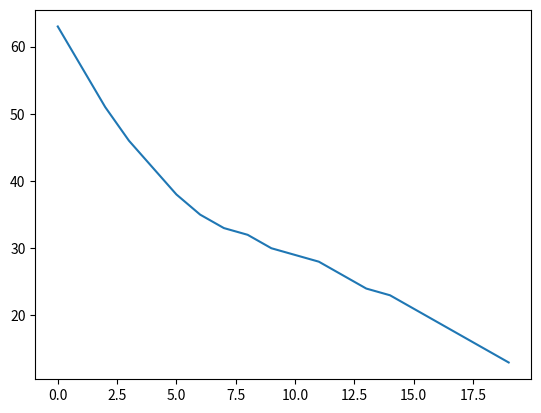

This figure's Python source:
import numpy as np
import matplotlib.pyplot as plt
from random import sample
import math

"""
Sudoku board initializer
Credit: https://stackoverflow.com/questions/45471152/how-to-create-a-sudoku-puzzle-in-python
"""
def generate(n, num_clues):
    # Generate a sudoku problem of order n with "num_clues" cells assigned
    # Return dictionary containing clue cell indices and corresponding values
    # (You do not need to worry about components inside returned dictionary)
    N = range(n)

    rows = [g*n+r for g in sample(N,n) for r in sample(N,n)]
    cols = [g*n+c for g in sample(N,n) for c in sample(N,n)]
    nums = sample(range(1,n**2+1), n**2)

    S = np.array([[nums[(n*(r%n)+r//n+c)%(n**2)] for c in cols] for r in rows])
    indices = sample(range(n**4), num_clues)
    values = S.flatten()[indices]

    mask = np.full((n**2, n**4), True)
    mask[:, indices] = False
    i, j = np.unravel_index(indices, (n**2,n**2))

    for c in range(num_clues):
        v = values[c]-1
        maskv = np.full((n**2, n**2), True)
        maskv[i[c]] = False
        maskv[:,j[c]] = False
        maskv[(i[c]//n)*n:(i[c]//n)*n+n,(j[c]//n)*n:(j[c]//n)*n+n] = False
        mask[v] = mask[v] * maskv.flatten()

    return {'n':n, 'indices':indices, 'values':values, 'valid_indices':mask}


def display(problem):
    # Display the initial board with clues filled in (all other cells are 0)
    n = problem['n']
    empty_board = np.zeros(n**4, dtype=int)
    empty_board[problem['indices']] = problem['values']
    print("Sudoku puzzle:\n", np.reshape(empty_board, (n**2,n**2)), "\n")


def initialize(problem):
    # Returns a random initial sudoku board given problem
    n = problem['n']
    S = np.zeros(n**4, dtype=int)
    S[problem['indices']] = problem['values']

    all_values = list(np.repeat(range(1,n**2+1), n**2))
    for v in problem['values']:
        all_values.remove(v)
    all_values = np.array(all_values)
    np.random.shuffle(all_values)

    indices = [i for i in range(S.size) if i not in problem['indices']]
    S[indices] = all_values
    S = S.reshape((n**2,n**2))

    return S


def successors(S, problem):
    # Returns list of all successor states of S by swapping two non-clue entries
    mask = problem['valid_indices']
    indices = [i for i in range(S.size) if i not in problem['indices']]
    succ = []

    for i in range(len(indices)):
        for j in range(i+1, len(indices)):
            s = np.copy(S).flatten()
            if s[indices[i]] == s[indices[j]]: continue
            if not (mask[s[indices[i]]-1, indices[j]] and mask[s[indices[j]]-1, indices[i]]): continue
            s[indices[i]], s[indices[j]] = s[indices[j]], s[indices[i]]
            succ.append(s.reshape(S.shape))

    return succ


"""
WRITE THIS FUNCTION
"""
def num_errors(S):
    # Given a current sudoku board state (2d NumPy array), compute and return total number of errors
    # Count total number of missing numbers from each row, column, and non-overlapping square blocks
    error = 0
    n2 = len(S)
    for i in S:
        row_track = {}
        for j in i:
            row_track[j]=1
        error += n2 - len(row_track)
    for j in range(n2):
        column_track = {}
        for i in range(n2):
            column_track[S[i][j]] = 1
        error += n2 - len(column_track)

    n = int(math.sqrt(n2))
    for sub_row in range(0,n2,n):
        for sub_column in range(0,n2,n):
            n_track = {}
            for i in range(sub_column, sub_column+n):
                for j in range(sub_row, sub_row+n):
                    n_track[S[i][j]]=1
            error+= n2-len(n_track)
            #print(error)
    return error


"""
WRITE THIS FUNCTION
"""
def hill_climb(problem, max_sideways=0, max_restarts=0):
    # Given: Sudoku problem and optional max sideways moves and max restarts parameters
    # Return: Board state solution (2d NumPy array), list of errors in each iteration of hill climbing search
    start = initialize(problem)
    board = start
    errors = num_errors(board)
    error_list = [errors]
    side = 0
    resets = 0

    while errors>0:
        succ = successors(board, problem)
        min_val = 2000000000
        mins = []
        for i in range(len(succ)):
            curr_error = num_errors(succ[i])
            if curr_error == min_val:
                mins.append(i)
            elif curr_error < min_val:
                min_val = curr_error
                mins = [i]
        if min_val >= errors:
            if min_val==errors:
                side+=1
                if side >= max_sideways:
                    resets+=1
                    if resets >= max_restarts:
                        break
                    board = start
                    continue
            else:
                resets+=1
                if resets >= max_restarts:
                    break
                board = start
                continue
        else:
            side = 0
        errors = min_val
        error_list.append(errors)
        board = succ[sample(mins, 1)[0]]
            
    return board, error_list


if __name__ == '__main__':
    n = 3
    clues = 40
    # success = float(0)
    # average = float(0)
    # for i in range(100):
    #     problem = generate(n, clues)
    #     sol, errors = hill_climb(problem,10,10)
    #     if errors[-1]==0:
    #         success+=1
    #     average+=errors[-1]
    # success/=100
    # average/=100
    # print(success)
    # print(average)

    problem = generate(n, clues)
    display(problem)
    sol, errors = hill_climb(problem,40,20)
    print("Solution:\n", sol)
    print(errors[-1])
    plt.plot(errors)
    plt.show()
